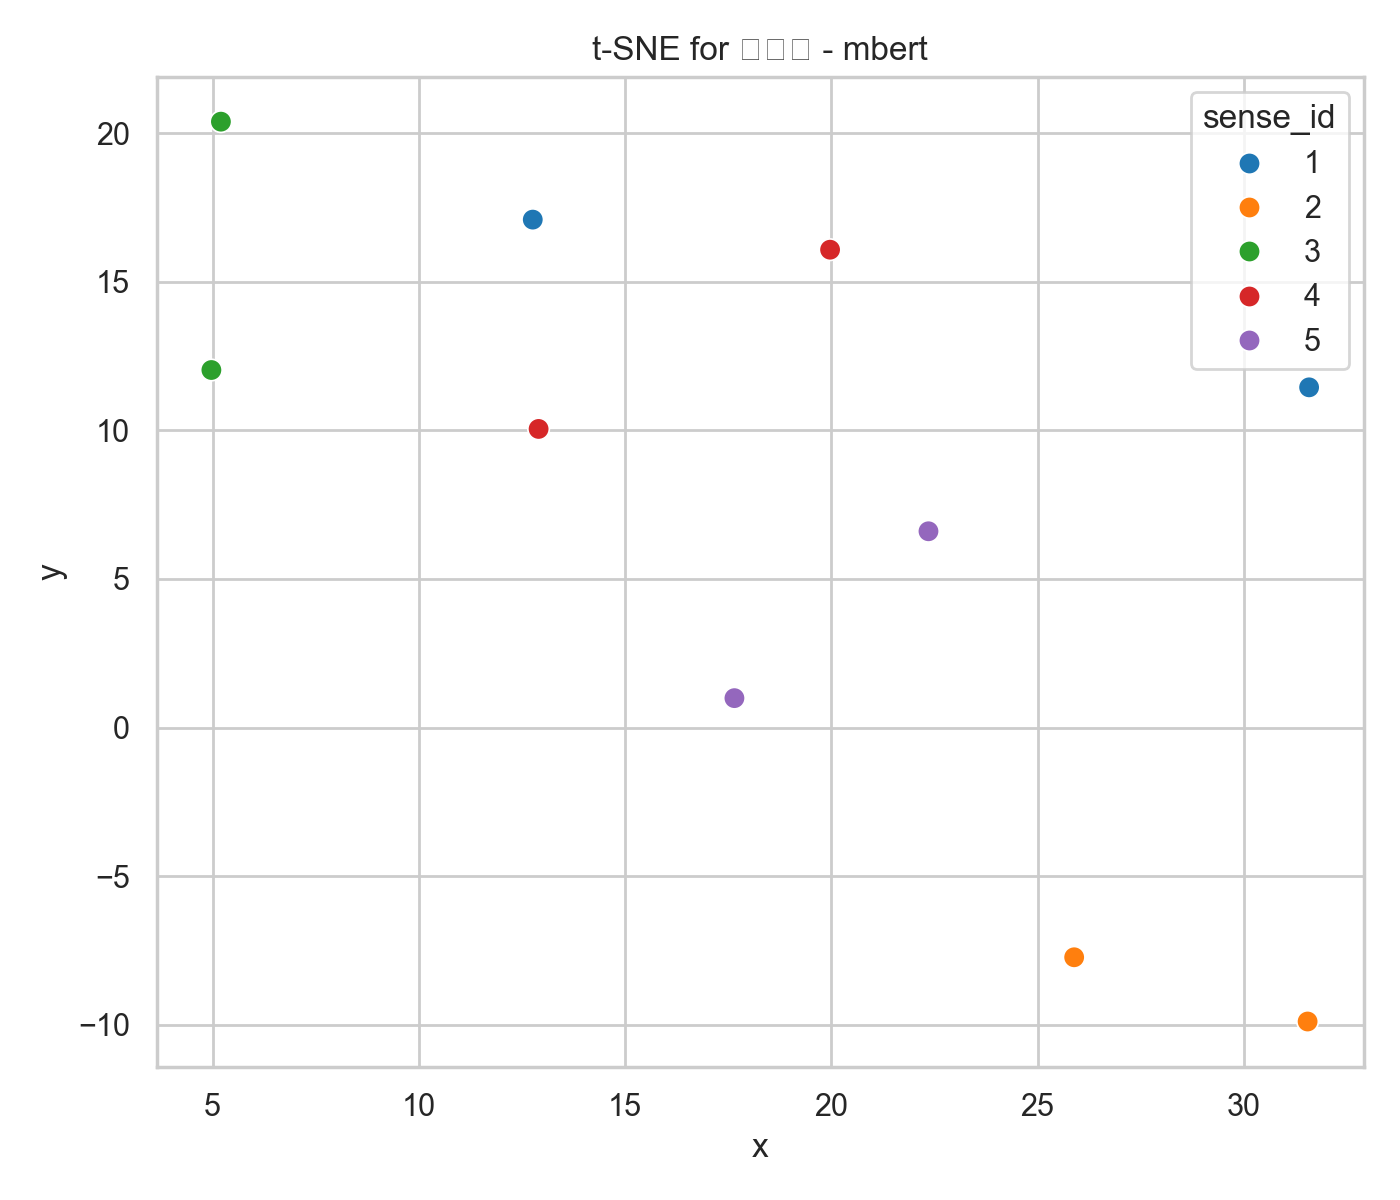

Values plotted in this chart, from the file beside it:
x, y, sense_id, sentence
12.76, 17.1, 1, ಕಾಲ ದ್ರುತವಾಗಿ ಹಾದುಹೋಗಿ.
31.58, 11.45, 1, ಮಹಾಭಾರತದ ಕಾಲದಲ್ಲಿ ಅನೇಕ ಯುದ್ಧ ನಡೆದವು.
31.55, -9.897, 2, ಅವನ ಎಡ ಕಾಲು ಮುರಿದಿದೆ.
25.89, -7.735, 2, ಕಾಲು ನೋವಾಗುತ್ತಿದೆ.
17.65, 0.9888, 5, ಬೇಸಿಗೆ ಕಾಲ ತುಂಬಾ ಬಿಸಿಯಾಗಿರುತ್ತವೆ.
22.36, 6.607, 5, ಮುಂಗಾರು ಕಾಲ ಮೂವೆತ್ತೆ ಅಂದಾಗೆ ಬರುತ್ತದೆ.
5.204, 20.4, 3, ಕಾಲ ನೋಡುತ್ತಿರುವುದೇ ಅದು.
4.973, 12.04, 3, ಕಾಲದ ಸಮಯ ನಿಗದಿತವಾಗಿದೆ.
19.97, 16.09, 4, ಕಾಲ ಬಟ್ಟೆ ಧರಿಸಿ.
12.9, 10.05, 4, ಕಾಲ ಮೇಘ ಗಾಳಿ ಬೀಸುತ್ತಿದೆ.
